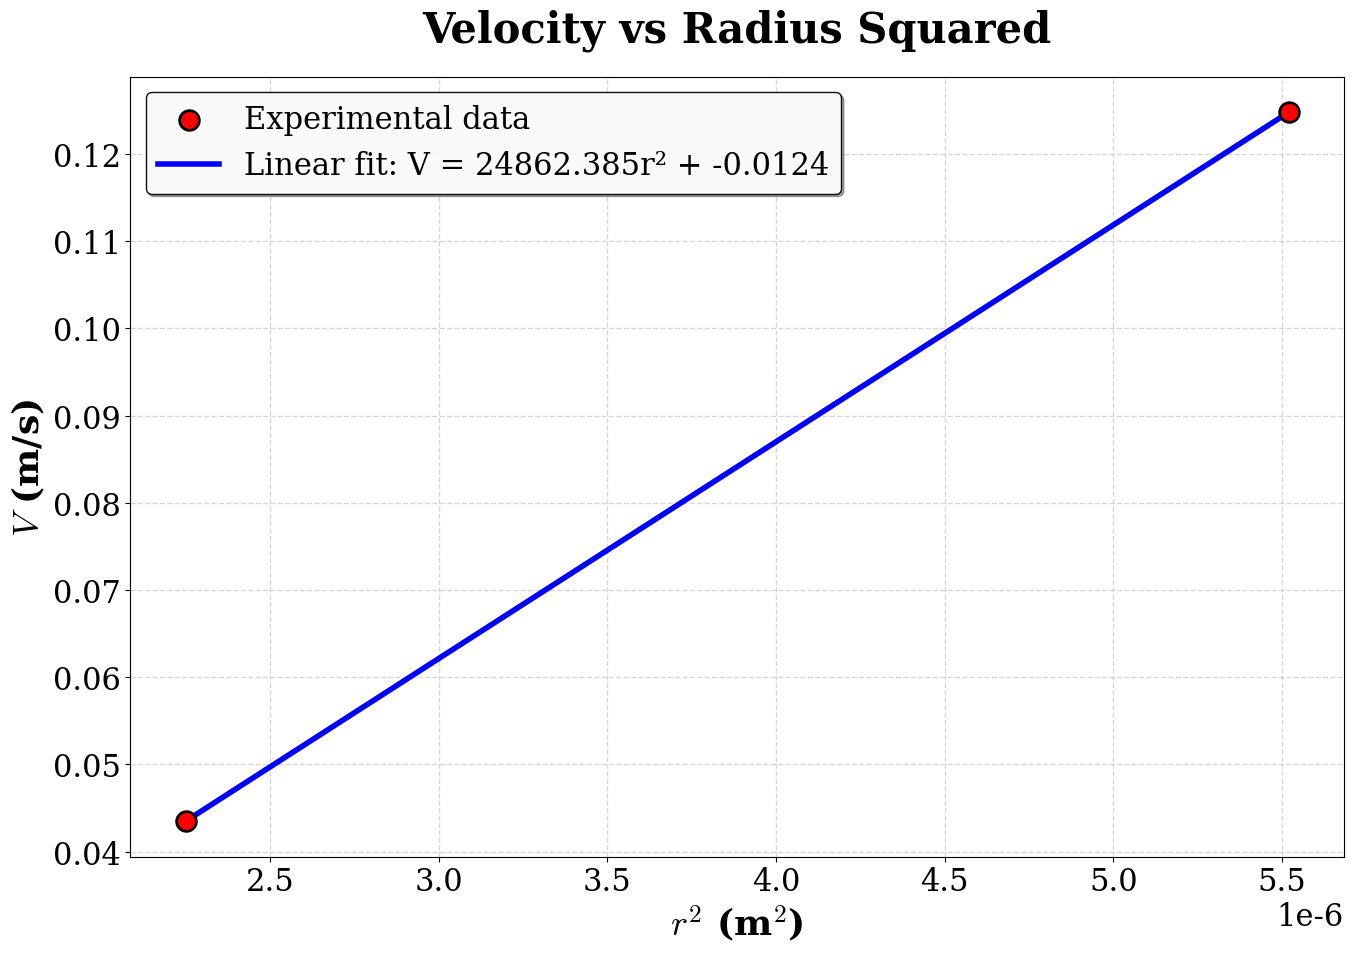

Reproduce this figure in Python.
import matplotlib.pyplot as plt
import os
import numpy as np
from scipy import stats

V = [0.1248, 0.0435] # m/s (velocity)
R_squared = [0.0552, 0.0225] # cm^2 (radius squared)

R_squared_m2 = [r/10000 for r in R_squared]  # cm^2 -> m^2

slope, intercept, r_value, p_value, std_err = stats.linregress(R_squared_m2, V)

print(f"V vs r² Graph Analysis:")
print(f"Slope: {slope:.4f} m/s per m²")
print(f"Y-intercept: {intercept:.4f} m/s")
print(f"R² value: {r_value**2:.4f}")

plt.rcParams.update({
    'font.family': 'serif',
    'font.serif': ['Times New Roman', 'DejaVu Serif', 'serif'],
    'text.usetex': False,       # mathtext ile LaTeX uyumu
    'font.size': 22,            # genel font, legend ve tick'ler için de baz alınabilir
    'axes.labelsize': 26,       # X ve Y label
    'axes.titlesize': 30,       # grafik başlığı
    'xtick.labelsize': 22,      # X tick
    'ytick.labelsize': 22,      # Y tick
    'legend.fontsize': 22,      # legend
    'figure.titlesize': 30,
    'mathtext.fontset': 'cm'    # LaTeX tarzı matematik fontu
})


plt.figure(figsize=(14, 10))
plt.scatter(R_squared_m2, V, color='red', s=200, label='Experimental data', zorder=5, 
           edgecolors='black', linewidth=2)  # Larger data points

x_fit = np.linspace(min(R_squared_m2), max(R_squared_m2), 100)
y_fit = slope * x_fit + intercept
plt.plot(x_fit, y_fit, 'b-', label=f'Linear fit: V = {slope:.3f}r² + {intercept:.4f}', linewidth=4)

plt.xlabel(r'$r^2$ (m$^2$)', fontweight='bold')
plt.ylabel(r'$V$ (m/s)', fontweight='bold')
plt.title('Velocity vs Radius Squared', fontweight='bold', pad=25)
plt.grid(True, alpha=0.5, linestyle='--', linewidth=1.0)
plt.legend(frameon=True, fancybox=True, shadow=True, loc='upper left', 
          framealpha=0.95, edgecolor='black', facecolor='white')

plt.subplots_adjust(left=0.12, bottom=0.12, right=0.95, top=0.90)

plt.tight_layout()

save_path = 'graphs'
os.makedirs(save_path, exist_ok=True)

plt.savefig(f'{save_path}/velocity_vs_radius_squared.pdf', 
            format='pdf', 
            dpi=300, 
            bbox_inches='tight',
            facecolor='white',
            edgecolor='none')

plt.savefig(f'{save_path}/velocity_vs_radius_squared.png', 
            format='png', 
            dpi=300, 
            bbox_inches='tight',
            facecolor='white',
            edgecolor='none')

plt.show()

print(f"\nGraph saved as:")
print(f"- velocity_vs_radius_squared.pdf (recommended for LaTeX)")
print(f"- velocity_vs_radius_squared.png (alternative format)")

print("\n" + "="*50)
print("VISCOSITY CALCULATION")
print("="*50)

g = 9.81

rho_2 = 7800
rho_1 = 900

eta_graph = (2 * g * (rho_2 - rho_1)) / (9 * slope)

print(f"Parameters used:")
print(f"g = {g} m/s²")
print(f"ρ₂ = {rho_2} kg/m³")
print(f"ρ₁ = {rho_1} kg/m³")
print(f"m (slope) = {slope:.4f} (m/s)/m²")
print(f"\nCalculated viscosity:")
print(f"η_graph = {eta_graph:.4f} Pa·s")
print(f"η_graph = {eta_graph*1000:.2f} mPa·s")

print("\n" + "="*50)
print("FORMULA EXPLANATION")
print("="*50)
print("η_graph = (2 * g * (ρ₂ - ρ₁)) / (9 * m)")
print("Where:")
print("- η_graph: Viscosity calculated from the graph")
print("- g: Gravitational acceleration")
print("- ρ₂: Density of the falling object")
print("- ρ₁: Density of the fluid")
print("- m: Slope of the V vs r² graph")